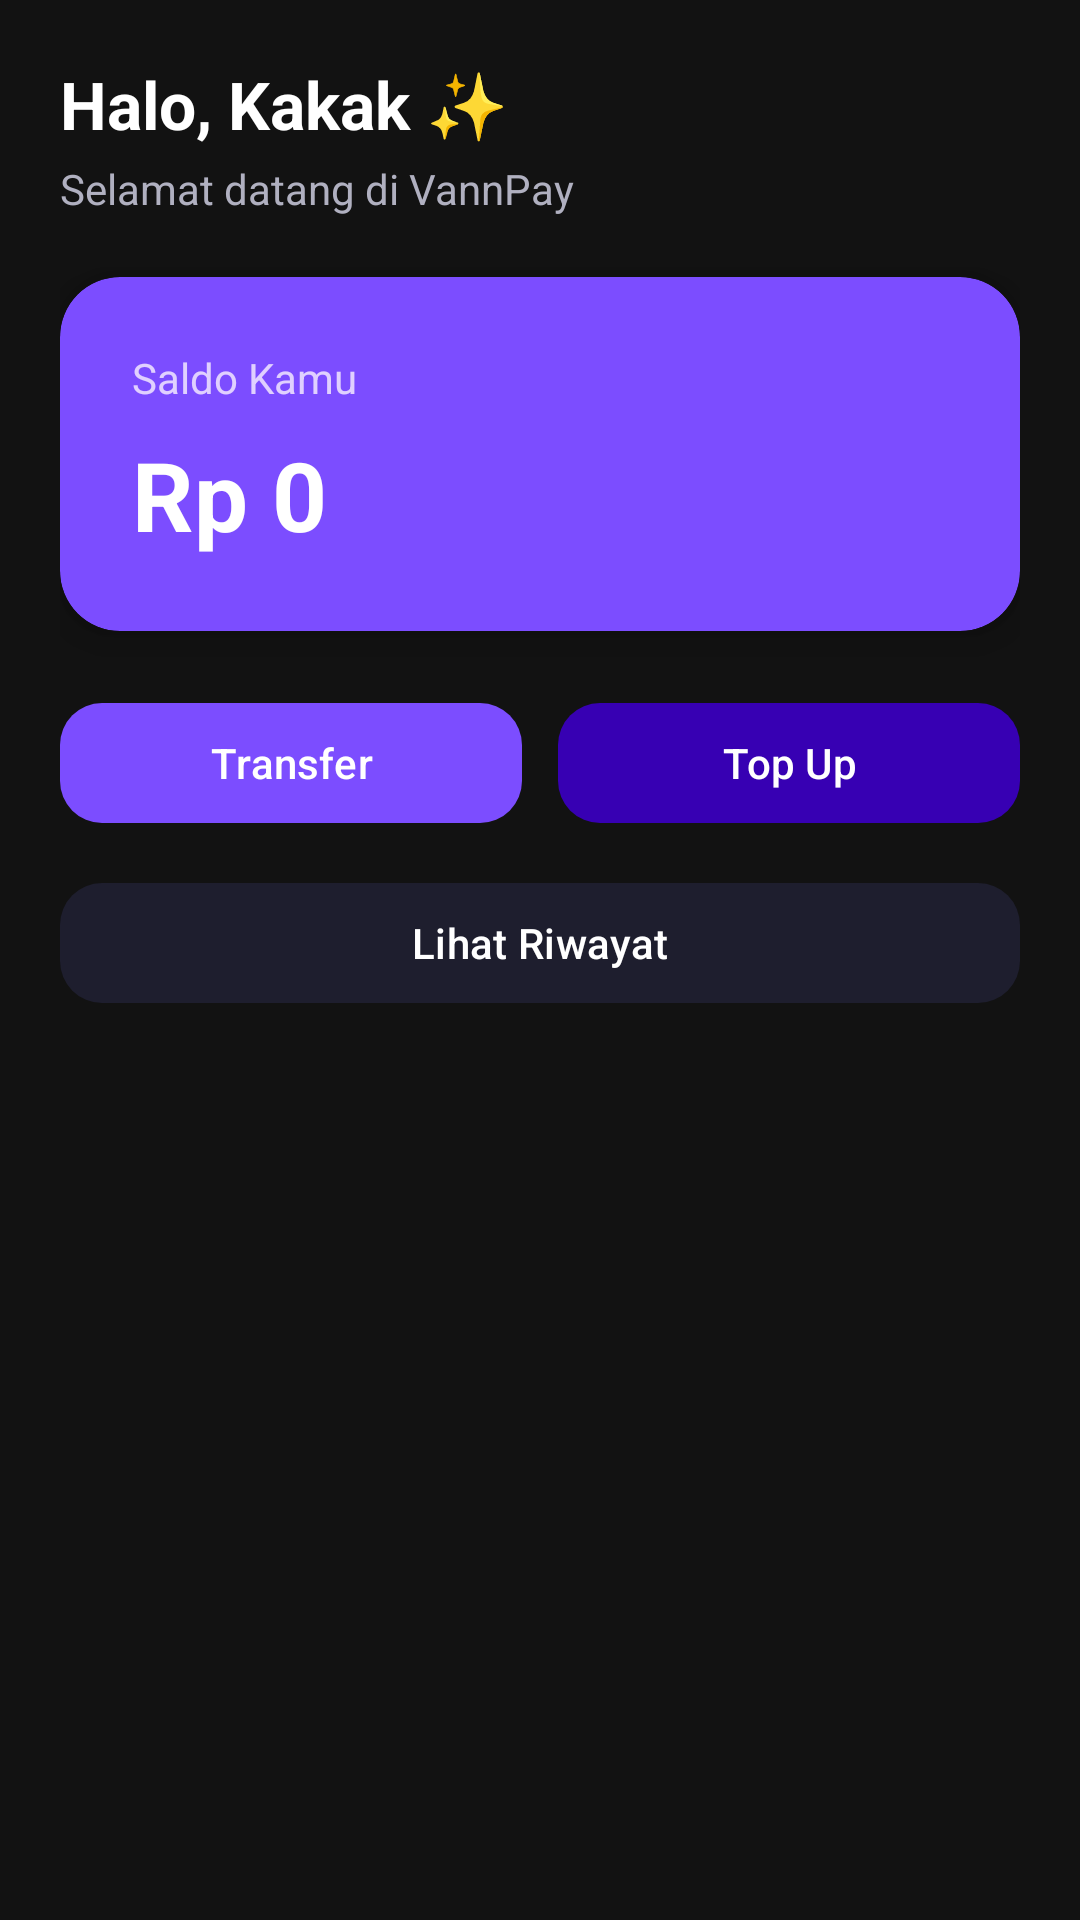

Reconstruct the res/layout file that produces this screen, plus the resources it refers to.
<!-- AndroidManifest.xml: application theme Theme.Myted -->
<!-- res/layout/activity_dashboard.xml -->
<?xml version="1.0" encoding="utf-8"?>
<ScrollView xmlns:android="http://schemas.android.com/apk/res/android"
    xmlns:app="http://schemas.android.com/apk/res-auto"
    android:layout_width="match_parent"
    android:layout_height="match_parent"
    android:background="@color/bg_dark">

    <LinearLayout
        android:layout_width="match_parent"
        android:layout_height="wrap_content"
        android:orientation="vertical"
        android:padding="20dp">

        <TextView
            android:layout_width="wrap_content"
            android:layout_height="wrap_content"
            android:text="Halo, Kakak ✨"
            android:textColor="@color/text_primary"
            android:textSize="22sp"
            android:textStyle="bold" />

        <TextView
            android:layout_width="wrap_content"
            android:layout_height="wrap_content"
            android:layout_marginTop="4dp"
            android:text="Selamat datang di VannPay"
            android:textColor="@color/text_secondary" />

        <androidx.cardview.widget.CardView
            android:layout_width="match_parent"
            android:layout_height="wrap_content"
            android:layout_marginTop="20dp"
            app:cardBackgroundColor="@color/purple_primary"
            app:cardCornerRadius="20dp"
            app:cardElevation="8dp">

            <LinearLayout
                android:layout_width="match_parent"
                android:layout_height="wrap_content"
                android:orientation="vertical"
                android:padding="24dp">

                <TextView
                    android:layout_width="wrap_content"
                    android:layout_height="wrap_content"
                    android:text="Saldo Kamu"
                    android:textColor="#E0D0FF"
                    android:textSize="14sp" />

                <TextView
                    android:id="@+id/tvBalance"
                    android:layout_width="wrap_content"
                    android:layout_height="wrap_content"
                    android:layout_marginTop="8dp"
                    android:text="Rp 0"
                    android:textColor="#FFFFFF"
                    android:textSize="32sp"
                    android:textStyle="bold" />
            </LinearLayout>
        </androidx.cardview.widget.CardView>

        <LinearLayout
            android:layout_width="match_parent"
            android:layout_height="wrap_content"
            android:layout_marginTop="20dp"
            android:orientation="horizontal">

            <com.google.android.material.button.MaterialButton
                android:id="@+id/btnTransfer"
                android:layout_width="0dp"
                android:layout_height="wrap_content"
                android:layout_weight="1"
                android:layout_marginEnd="6dp"
                android:text="Transfer"
                android:textColor="#FFFFFF"
                app:backgroundTint="@color/purple_primary"
                app:cornerRadius="14dp" />

            <com.google.android.material.button.MaterialButton
                android:id="@+id/btnTopUp"
                android:layout_width="0dp"
                android:layout_height="wrap_content"
                android:layout_weight="1"
                android:layout_marginStart="6dp"
                android:text="Top Up"
                android:textColor="#FFFFFF"
                app:backgroundTint="@color/purple_dark"
                app:cornerRadius="14dp" />
        </LinearLayout>

        <com.google.android.material.button.MaterialButton
            android:id="@+id/btnHistory"
            android:layout_width="match_parent"
            android:layout_height="wrap_content"
            android:layout_marginTop="12dp"
            android:text="Lihat Riwayat"
            android:textColor="#FFFFFF"
            app:backgroundTint="@color/card_dark"
            app:cornerRadius="14dp" />
    </LinearLayout>
</ScrollView>
<!-- resources referenced by this layout -->
<resources>
  <color name="bg_dark">#121212</color>
  <color name="card_dark">#1E1E2E</color>
  <color name="purple_dark">#3700B3</color>
  <color name="purple_primary">#7C4DFF</color>
  <color name="text_primary">#FFFFFF</color>
  <color name="text_secondary">#B0B0C0</color>
  <style name="Theme.Myted" parent="Theme.Material3.Dark.NoActionBar">
          <item name="colorPrimary">#7C4DFF</item>
          <item name="android:statusBarColor">#121212</item>
          <item name="android:windowBackground">#121212</item>
      </style>
</resources>
